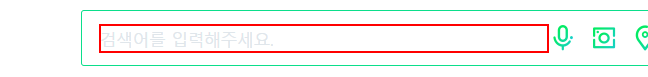
Task: B version
Workflow: Main

Step 1: type "[inputText+ "[k(enter)]"]" into the text box

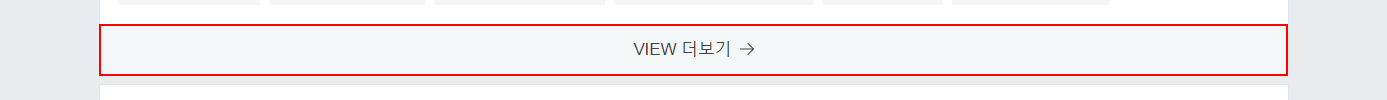
Step 2: click on the link 'VIEW 더보기'

Step 3: click on the element (no picture)

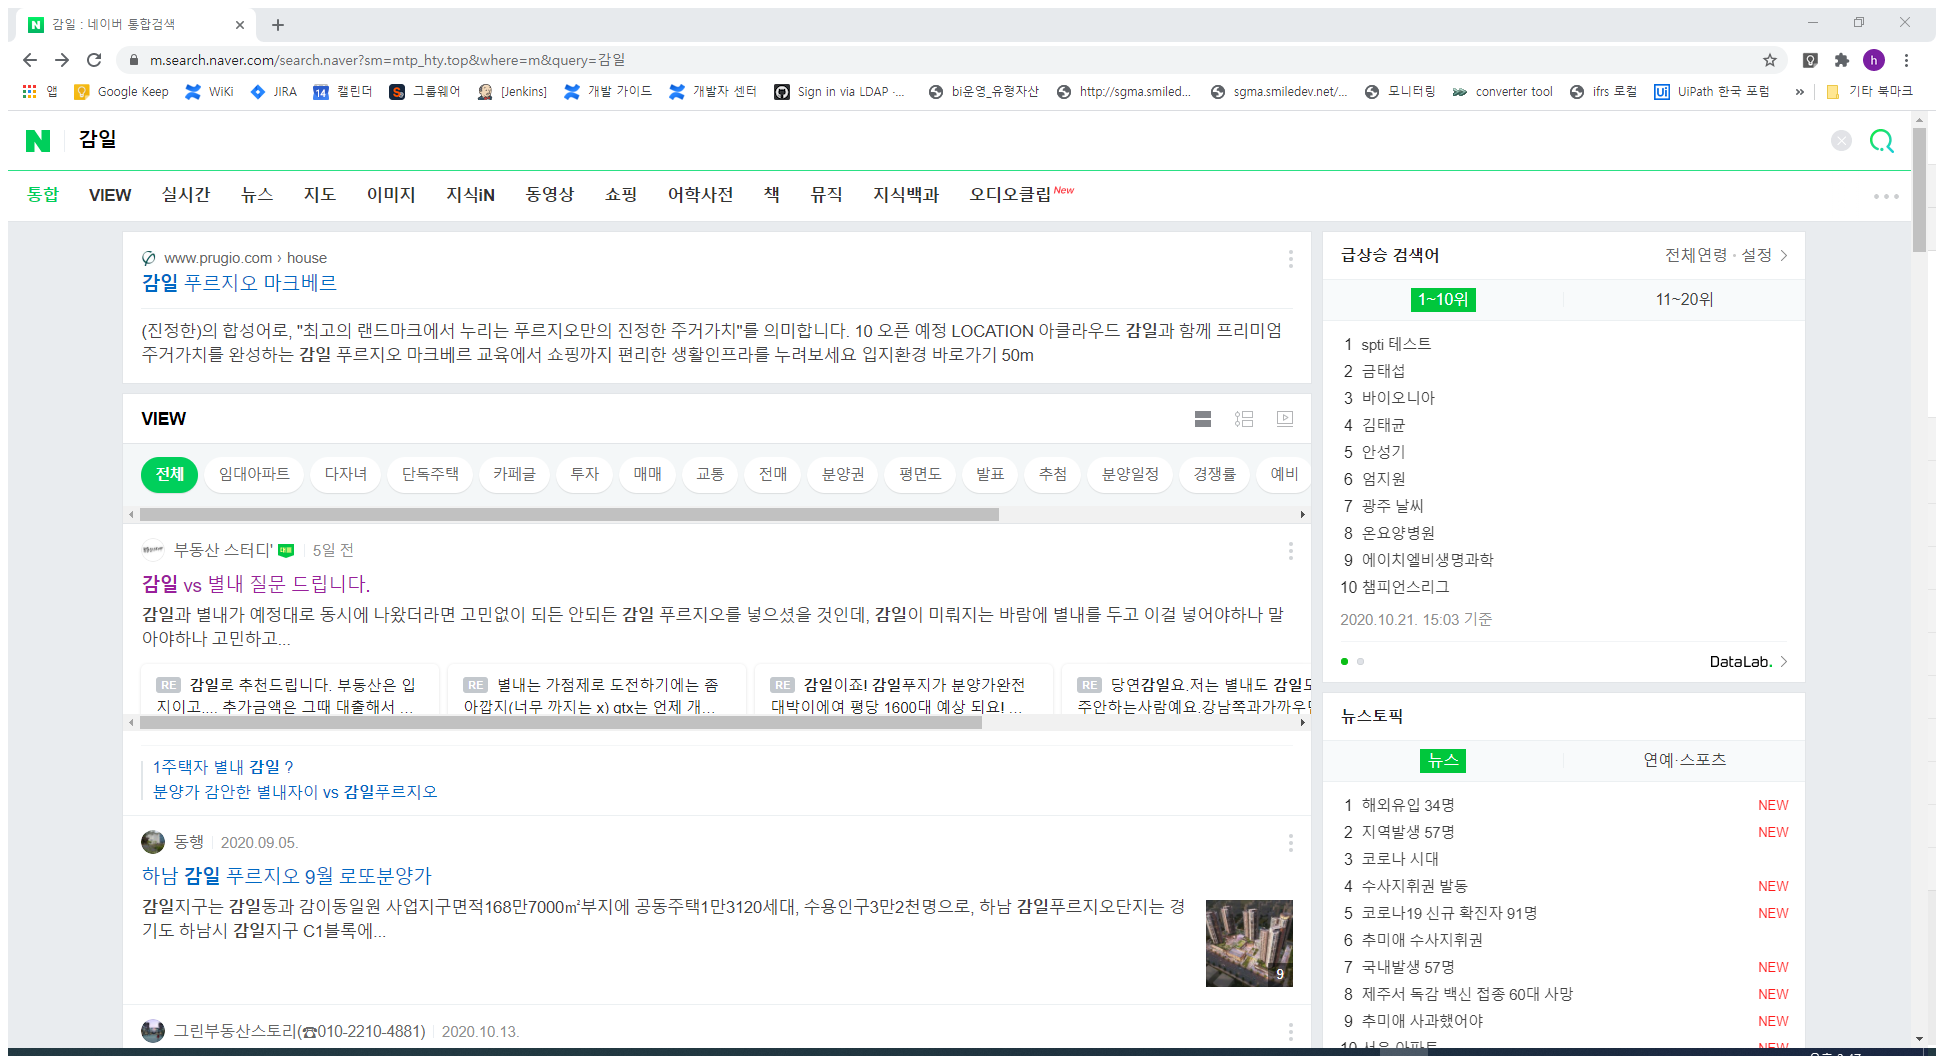
Step 4: attach Bw (chrome.exe)

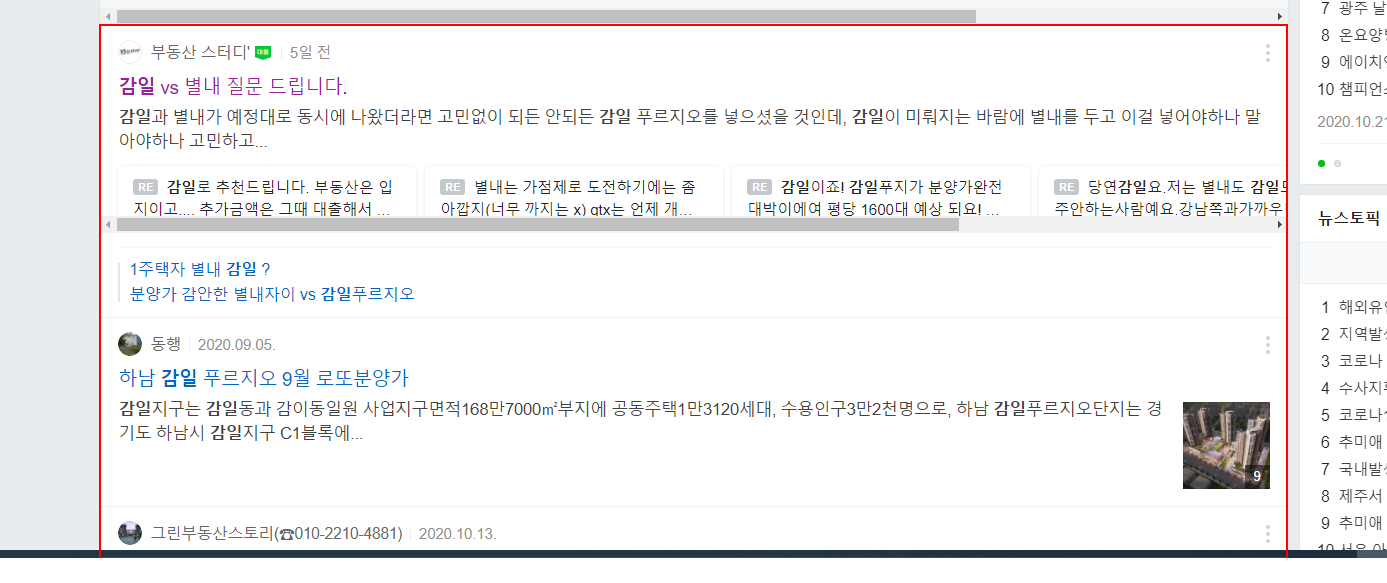
Step 5: get-text from the element

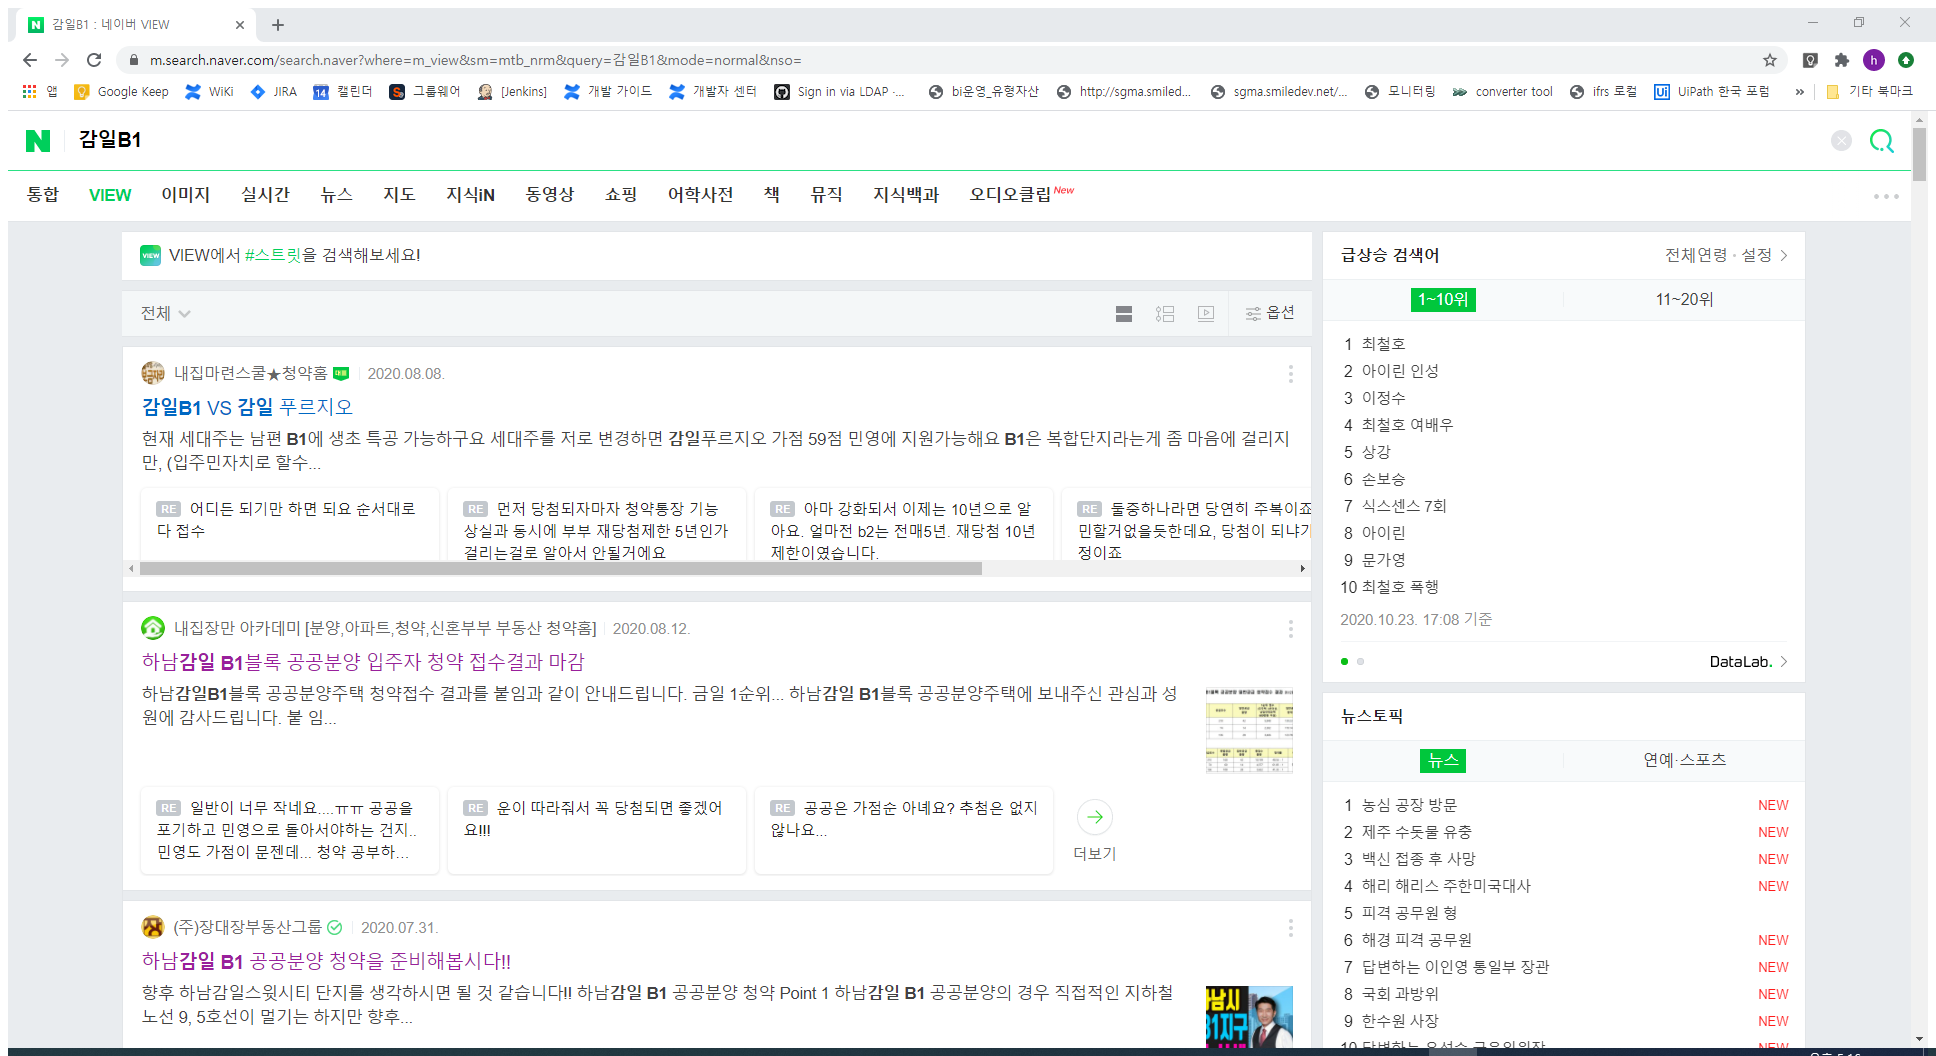
Step 6: Attach Browser '  B1   VI Page' (chrome.exe)

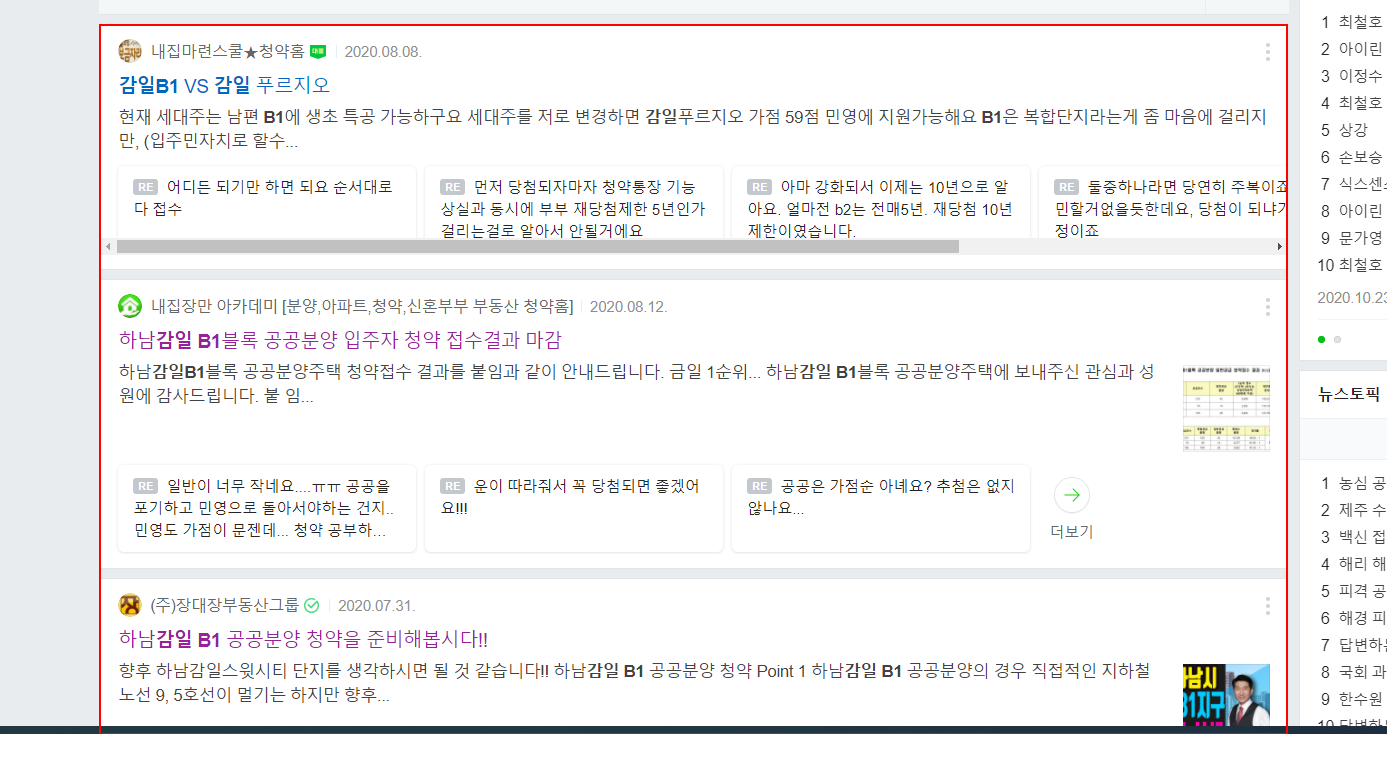
Step 7: get-text from the element in window '*VIEW' (chrome.exe)

Step 8: Attach Browser '          Page' in window '*네이버 VIEW' (no picture)

Step 9: get-text from the element (no picture)

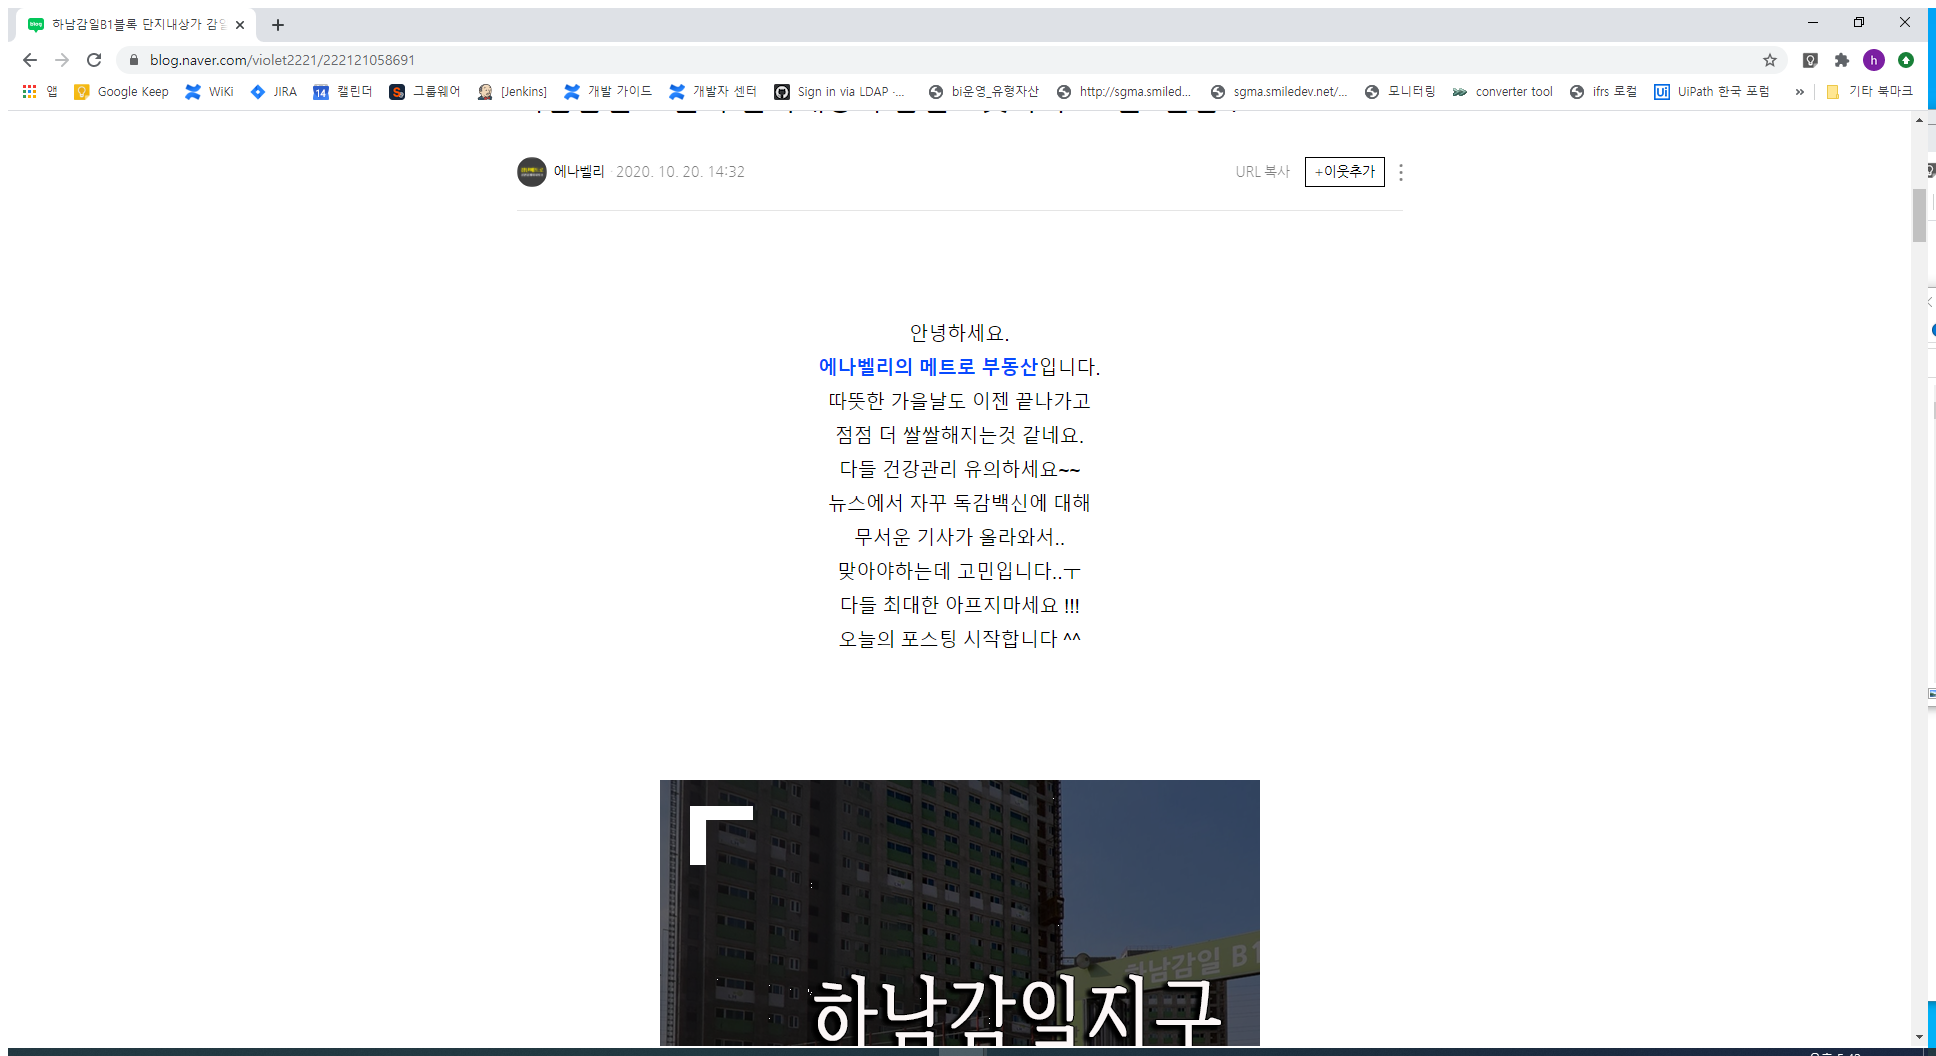
Step 10 [then]: Attach Browser '    B1    Page' (chrome.exe)

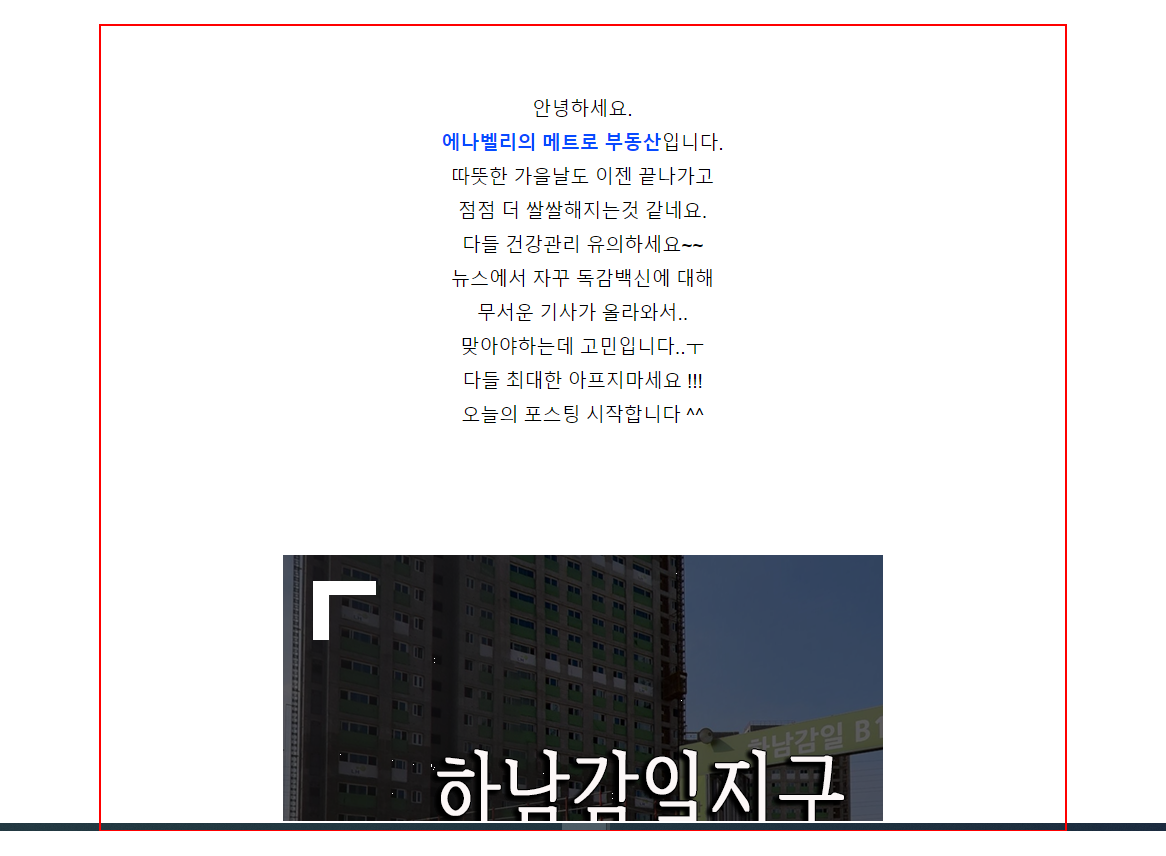
Step 11: get-text from the element in window '*네이버 블로그' (chrome.exe)

Step 12: get-text from the element in window '*네이버 블로그' (no picture)

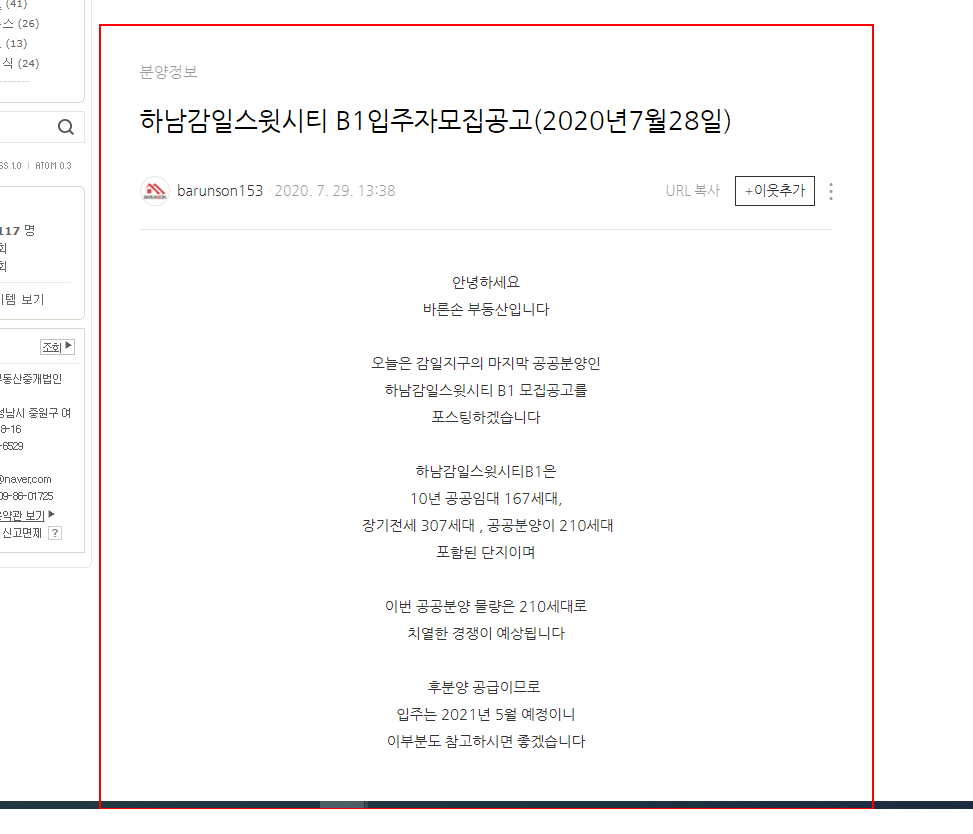
Step 13: get-text from the element in window '*네이버 블로그' (chrome.exe)

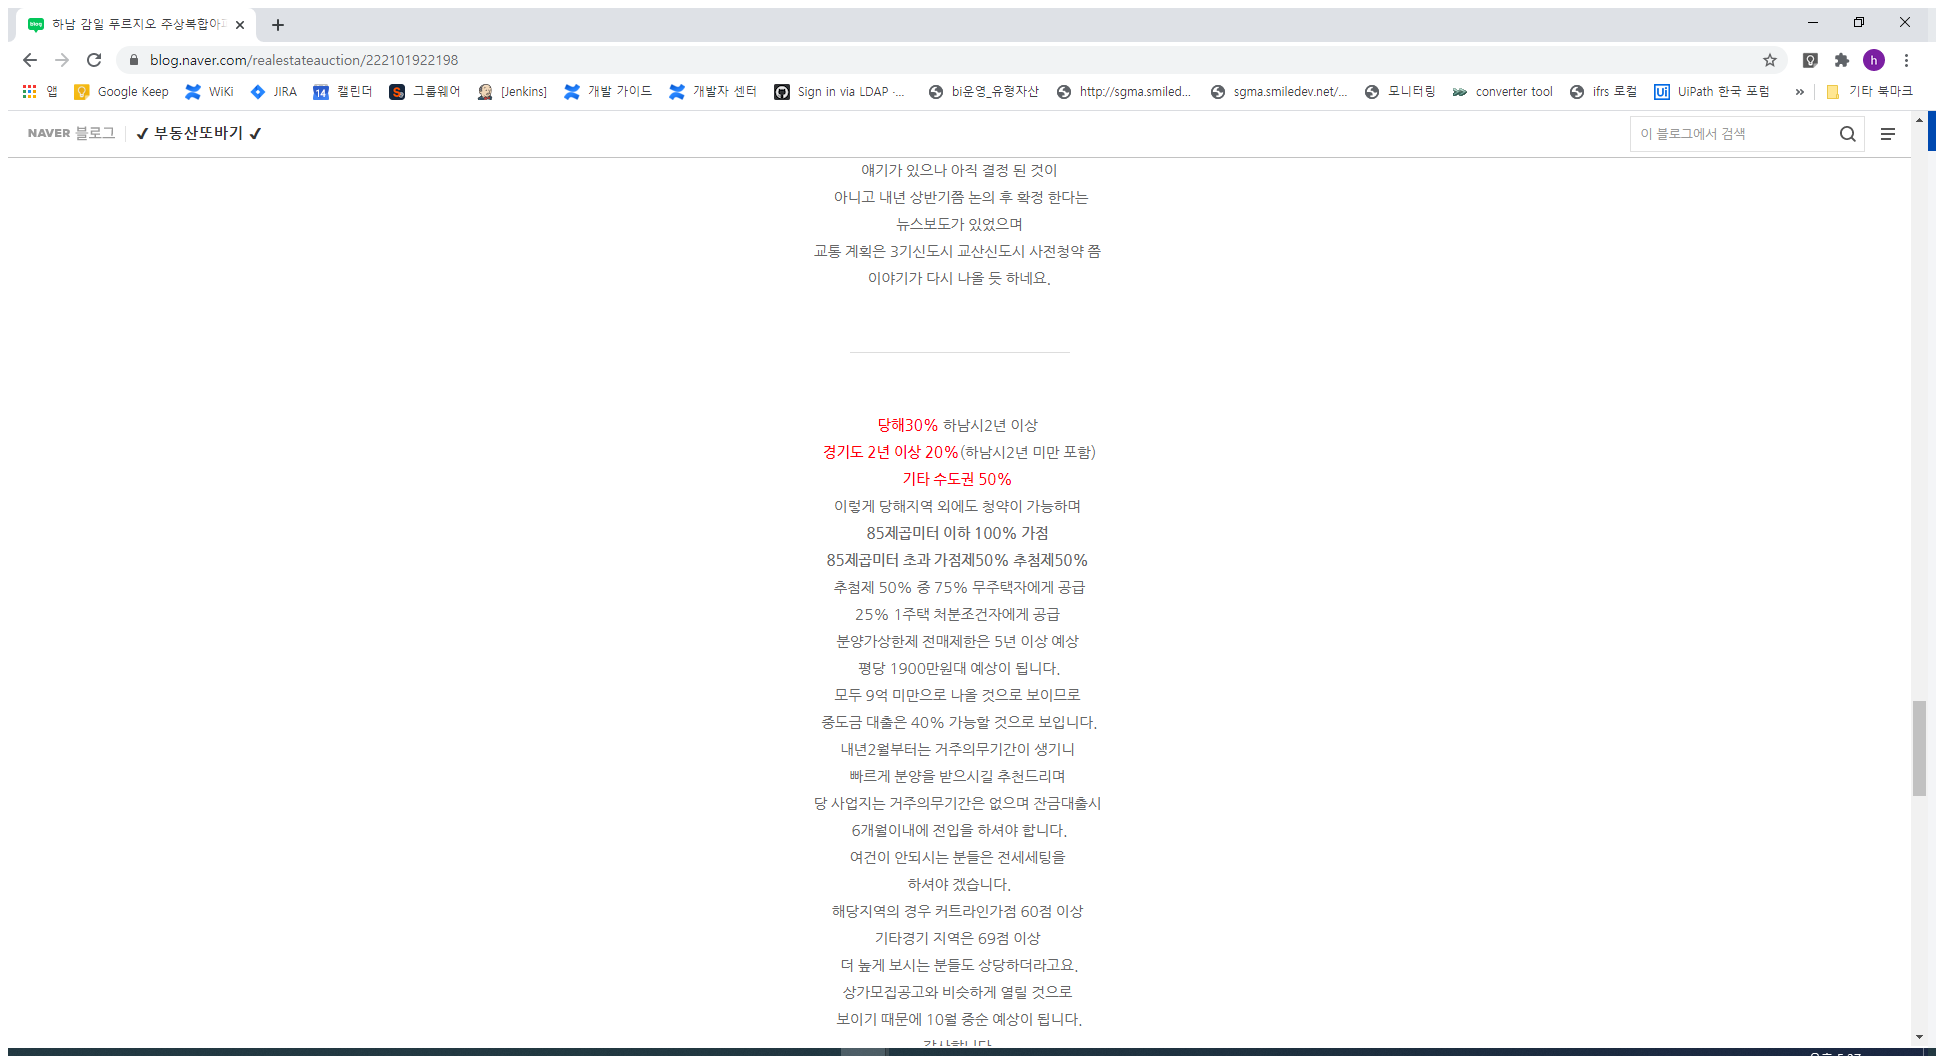
Step 14 [then]: Attach Browser '          Page' (chrome.exe)

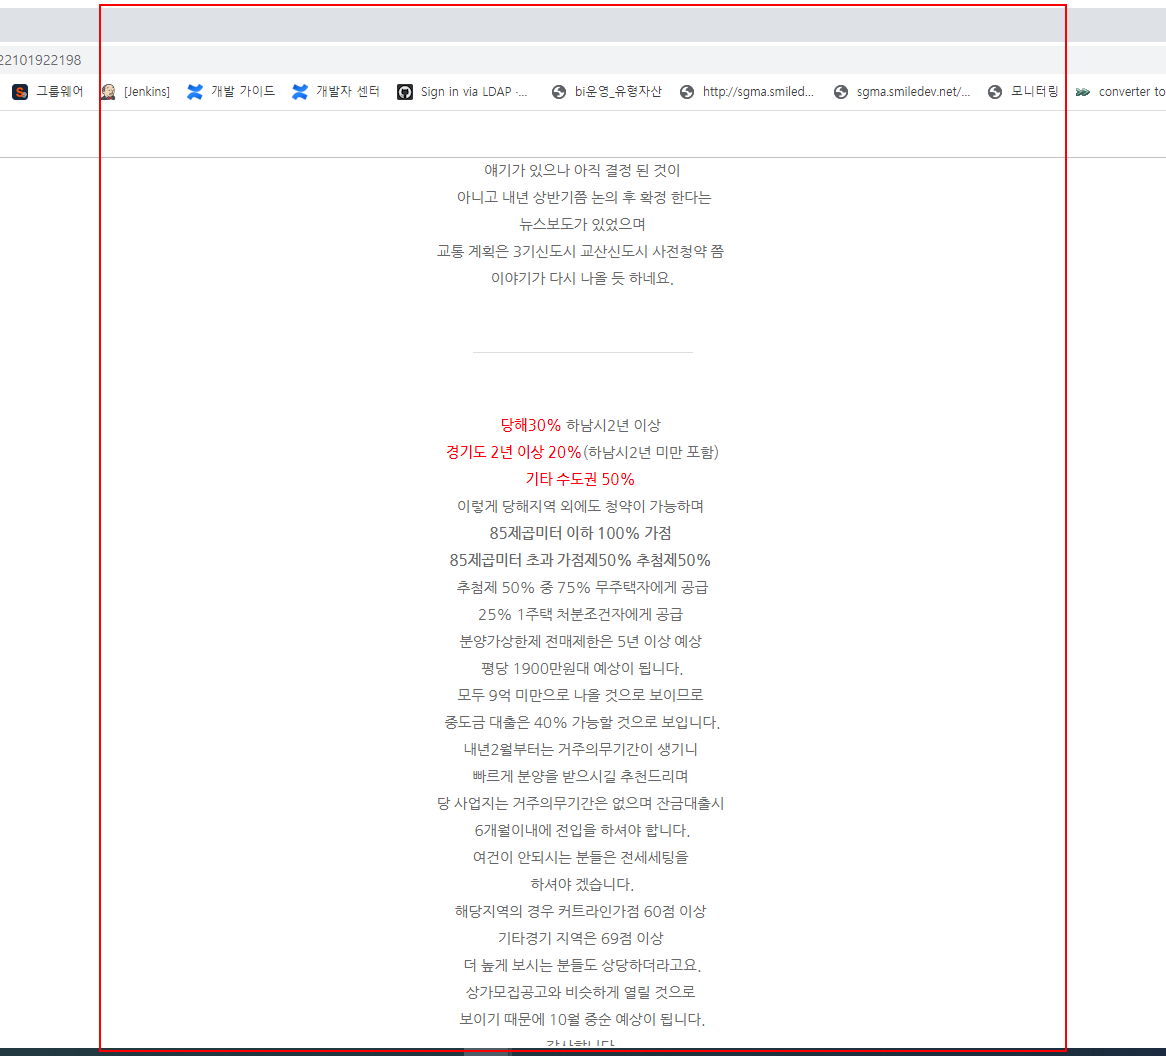
Step 15: get-text from the element in window '하남 감일 푸르지오 9월 로또분양가 : 네이버 블로그' (chrome.exe)